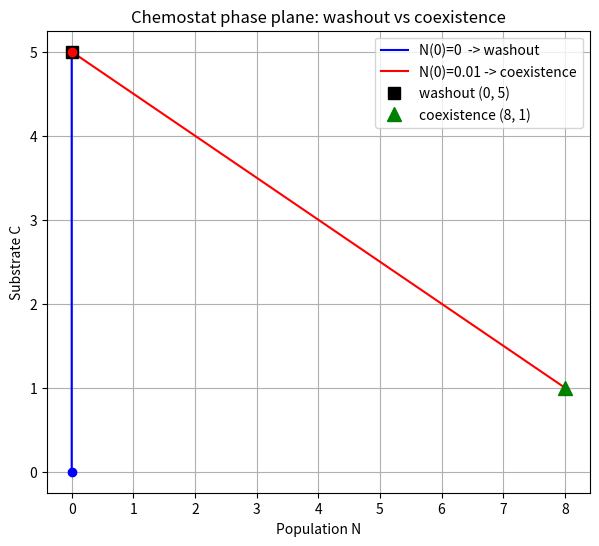

Python code for this plot: (Note: this script raises an exception after producing the figure.)
import matplotlib
matplotlib.use("Agg")
import matplotlib.pyplot as plt
import numpy as np

# ----------------------------------------------------------------------
# Generic multi-variable RK4 (from Part 3A).
# Integrates y' = f(t, y) where y is a vector; done explicitly with the
# four slope stages k1..k4 rather than calling a black-box integrator.
# ----------------------------------------------------------------------
def rk4(f, y0, t0, tf, h):
    ts = [t0]
    ys = [np.array(y0, dtype=float)]
    t = t0
    y = np.array(y0, dtype=float)
    while t < tf - 1e-12:
        k1 = f(t, y)                      # slope at start
        k2 = f(t + h/2, y + h/2 * k1)     # slope at midpoint using k1
        k3 = f(t + h/2, y + h/2 * k2)     # slope at midpoint using k2
        k4 = f(t + h, y + h * k3)         # slope at end using k3
        y = y + h/6 * (k1 + 2*k2 + 2*k3 + k4)  # weighted average step
        t = t + h
        ts.append(t)
        ys.append(y)
    return np.array(ts), np.array(ys)

# ----------------------------------------------------------------------
# Chemostat model.  y = [N, C].
#   dN/dt = a1*(C/(C+1))*N - N   (Michaelis-Menten growth minus washout)
#   dC/dt = -(C/(C+1))*N - C + a2 (consumption minus washout plus feed)
# ----------------------------------------------------------------------
a1, a2 = 2.0, 5.0

def chemostat(t, y):
    N, C = y
    mm = C / (C + 1.0)                    # Michaelis-Menten uptake fraction
    dN = a1 * mm * N - N
    dC = -mm * N - C + a2
    return np.array([dN, dC])

# ----------------------------------------------------------------------
# Integrate two trajectories.
# ----------------------------------------------------------------------
t0, tf, h = 0.0, 40.0, 0.01

# Case 1: exactly N(0) = 0  -> should relax to washout (0, 5)
t_a, y_a = rk4(chemostat, [0.0, 5.0], t0, tf, h)
# also start C away from 5 to show it settles onto washout
t_a2, y_a2 = rk4(chemostat, [0.0, 0.0], t0, tf, h)

# Case 2: tiny seed N(0) = 0.01 -> should reach coexistence (8, 1)
t_b, y_b = rk4(chemostat, [0.01, 5.0], t0, tf, h)

wash_final = y_a2[-1]
coex_final = y_b[-1]

# ----------------------------------------------------------------------
# Report numerical results.
# ----------------------------------------------------------------------
print("Parameters: a1 =", a1, " a2 =", a2)
print("Expected washout fixed point: (N, C) = (0, 5)")
print("Expected coexistence fixed point: (N, C) = (8, 1)")
print("N(0)=0     final state:  N = %.6f  C = %.6f" % (y_a2[-1, 0], y_a2[-1, 1]))
print("N(0)=0.01  final state:  N = %.6f  C = %.6f" % (coex_final[0], coex_final[1]))
print("Washout error  |(N,C)-(0,5)| = %.3e" % np.linalg.norm(wash_final - np.array([0.0, 5.0])))
print("Coexistence error |(N,C)-(8,1)| = %.3e" % np.linalg.norm(coex_final - np.array([8.0, 1.0])))

# minimum N along seeded trajectory (shows it dips toward washout first)
imin = np.argmin(y_b[:, 0])
print("Seeded trajectory minimum N = %.6f at t = %.3f (drift toward washout before peeling away)"
      % (y_b[imin, 0], t_b[imin]))
print("Seeded trajectory maximum N = %.6f" % np.max(y_b[:, 0]))

# ----------------------------------------------------------------------
# Phase-plane plot.
# ----------------------------------------------------------------------
plt.figure(figsize=(7, 6))
plt.plot(y_a2[:, 0], y_a2[:, 1], 'b-', label="N(0)=0  -> washout")
plt.plot(y_b[:, 0], y_b[:, 1], 'r-', label="N(0)=0.01 -> coexistence")
plt.plot(0, 5, 'ks', markersize=9, label="washout (0, 5)")
plt.plot(8, 1, 'g^', markersize=10, label="coexistence (8, 1)")
plt.plot(y_a2[0, 0], y_a2[0, 1], 'bo')
plt.plot(y_b[0, 0], y_b[0, 1], 'ro')
plt.xlabel("Population N")
plt.ylabel("Substrate C")
plt.title("Chemostat phase plane: washout vs coexistence")
plt.legend()
plt.grid(True)
plt.savefig("/private/tmp/claude-501/-Users-lvmy-neu-teaching-numericalR-numericalR/e8e9d206-e3a8-4079-be52-06334c0a89a5/scratchpad/eval/gen/3C.2.1_s5.png")

# ----------------------------------------------------------------------
# One-sentence explanation of why the check confirms the result:
# Because N=0 is an invariant set (dN/dt=0 when N=0) it can only relax to
# washout, whereas any tiny positive seed grows through the unstable washout
# state and is drawn to the stable coexistence point, so the two distinct end
# states confirm washout is unstable and coexistence is the stable attractor.
# ----------------------------------------------------------------------
print("Check: N=0 stays on the N=0 line and settles at washout (0,5); a tiny "
      "positive seed drifts toward washout but, since washout is unstable to "
      "invasion, peels away and converges to coexistence (8,1), confirming which "
      "state is the stable attractor.")
